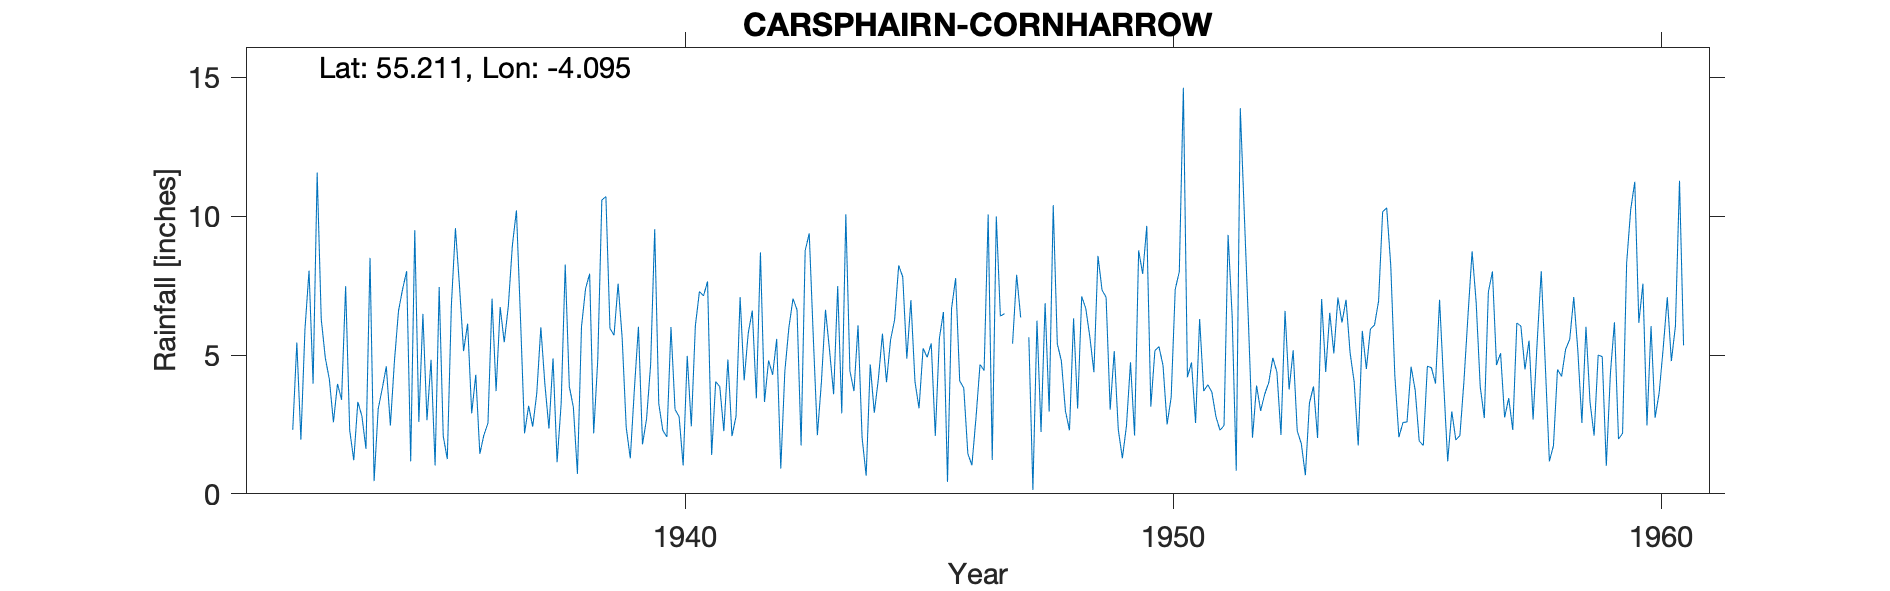

The table this chart was drawn from, first rows:
CARSPHAIRN (CORNHARROW), , , , , , , , , , , , , , , , , , , , , , , 
Grid ref, NX668928, Long, -4.095, Lat, 55.21, Elevation, 810, ft, , , , , , , , , , , , , , , 
Station no, 5020/2, , , , , , , , , , , , , , , , , , , , , , 
, 1931, 1932, 1933, 1934, 1935, 1936, 1937, 1938, 1939, 1940, 1941, 1942, 1943, 1944, 1945, 1946, 1947, 1948, 1949, 1950, 1951, 1952, 1953
January, , , 6.3, 8.5, 2.59, 6.13, 10.21, 8.26, 5.71, 2.28, 1.4, 8.7, 9.38, 6.07, 4.87, 7.77, 6.49, 10.4, 7.34, 3.14, 6.3, 6.18, 2.26
February, , , 4.9, 0.46, 6.48, 2.9, 6.31, 3.87, 7.57, 2.05, 4.04, 3.31, 5.64, 2.02, 6.98, 4.07, , 5.4, 7.08, 5.16, 3.7, 2.02, 1.81
March, , , 4.12, 3.05, 2.65, 4.29, 2.18, 3.12, 5.61, 6.01, 3.86, 4.8, 2.11, 0.65, 4.04, 3.81, 5.41, 4.79, 3.03, 5.3, 3.93, 3.9, 0.67
April, , , 2.58, 3.79, 4.83, 1.44, 3.17, 0.72, 2.39, 3.04, 2.26, 4.29, 4.04, 4.66, 3.08, 1.45, 7.89, 2.98, 5.14, 4.62, 3.67, 2.99, 3.27
May, , , 3.96, 4.59, 1.02, 2.12, 2.42, 6.02, 1.28, 2.78, 4.84, 5.58, 6.63, 2.92, 5.24, 1.03, 6.35, 2.29, 2.31, 2.5, 2.79, 3.59, 3.87
June, , 2.31, 3.39, 2.46, 7.45, 2.55, 3.62, 7.39, 3.76, 1.02, 2.08, 0.91, 5.16, 4.14, 4.92, 2.73, , 6.32, 1.28, 3.48, 2.29, 4.01, 2.01
July, , 5.45, 7.48, 4.78, 2.08, 7.03, 6, 7.93, 6.02, 4.97, 2.79, 4.41, 3.59, 5.77, 5.42, 4.66, 5.64, 3.07, 2.44, 7.37, 2.46, 4.9, 7.02
August, , 1.95, 2.29, 6.59, 1.25, 3.7, 3.94, 2.18, 1.78, 2.43, 7.09, 5.99, 7.48, 4.02, 2.09, 4.44, 0.14, 7.11, 4.74, 8, 9.33, 4.39, 4.39
September, , 5.93, 1.21, 7.37, 6.79, 6.73, 2.35, 4.83, 2.7, 6.06, 4.09, 7.03, 2.9, 5.55, 5.6, 10.06, 6.24, 6.68, 2.1, 14.63, 6.38, 2.12, 6.52
October, , 8.04, 3.31, 8.02, 9.57, 5.46, 4.88, 10.58, 4.66, 7.29, 5.79, 6.63, 10.07, 6.27, 6.55, 1.22, 2.23, 5.66, 8.77, 4.2, 0.83, 6.59, 5.06
November, , 3.97, 2.8, 1.17, 7.48, 6.75, 1.14, 10.71, 9.53, 7.13, 6.6, 1.74, 4.43, 8.23, 0.43, 9.99, 6.87, 4.38, 7.92, 4.73, 13.89, 3.76, 7.07
December, , 11.57, 1.62, 9.5, 5.14, 8.95, 3.26, 5.96, 3.25, 7.65, 3.44, 8.76, 3.7, 7.81, 6.68, 6.4, 2.96, 8.57, 9.65, 2.55, 10.02, 5.17, 6.17
Total, , , 43.96, 60.28, 57.33, 58.05, 49.48, 71.57, 54.26, 52.71, 48.28, 62.15, 65.13, 58.11, 55.9, 57.63, , 67.65, 61.8, 65.68, 65.59, 49.62, 50.12
Gauge moved to current location in Nov 1…, , , , , , , , , , , , , , , , , , , , , , , 
1947 Feb 1, June 5 and total estimated, …, , , , , , , , , , , , , , , , , , , , , , , 
